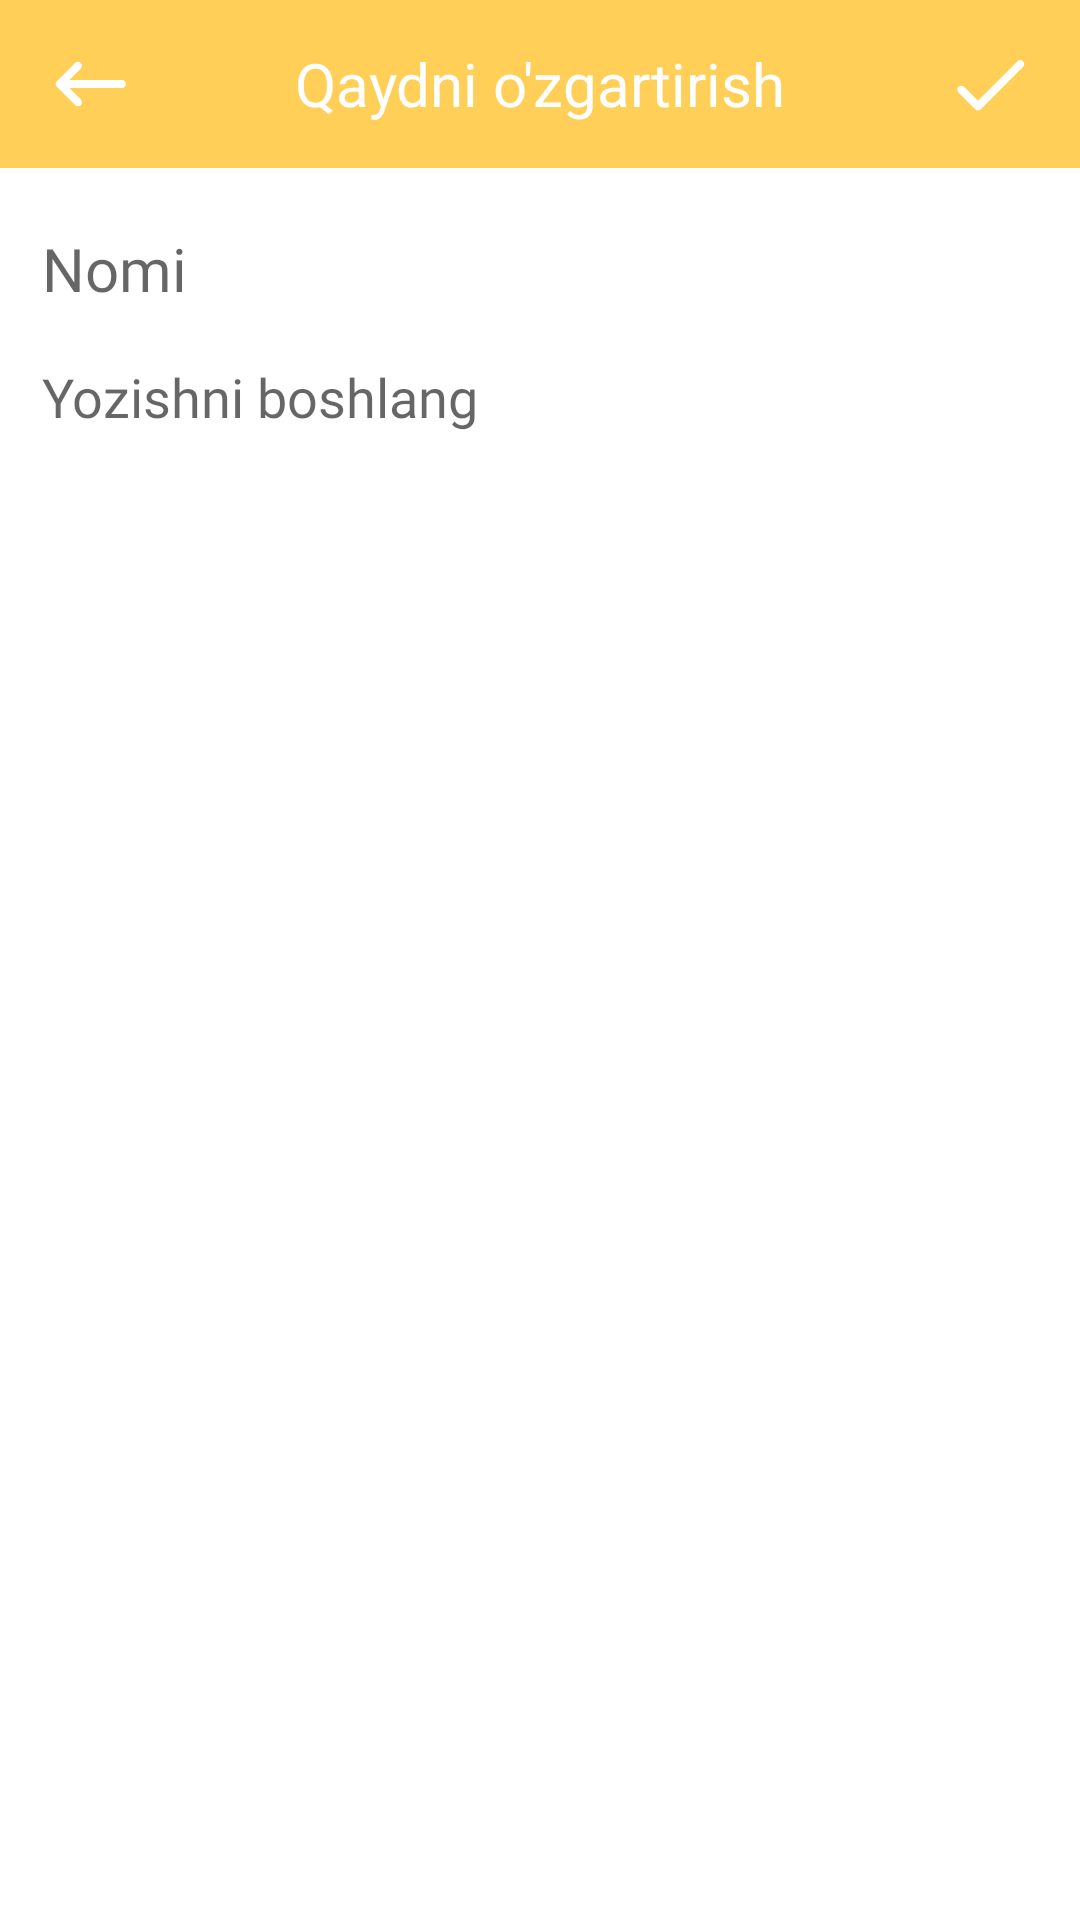

Android layout source for this screen:
<!-- AndroidManifest.xml: application theme Theme.Notes -->
<!-- res/layout/activity_edit_note.xml -->
<?xml version="1.0" encoding="utf-8"?>
<LinearLayout xmlns:android="http://schemas.android.com/apk/res/android"
    xmlns:tools="http://schemas.android.com/tools"
    android:layout_width="match_parent"
    android:layout_height="match_parent"
    android:orientation="vertical"
    tools:context=".ui.EditNoteActivity">

    <LinearLayout
        android:layout_width="match_parent"
        android:layout_height="?android:actionBarSize"
        android:background="@color/yellow"
        android:orientation="horizontal">

        <ImageView
            android:id="@+id/btn_back"
            android:layout_width="60dp"
            android:layout_height="match_parent"
            android:scaleType="centerInside"
            android:src="@drawable/ic_backspace" />

        <TextView
            android:layout_width="0dp"
            android:layout_height="match_parent"
            android:layout_weight="1"
            android:fontFamily="@font/poppins_medium"
            android:gravity="center"
            android:text="@string/edit_note"
            android:textColor="@color/white"
            android:textSize="20sp" />

        <ImageView
            android:id="@+id/btn_save"
            android:layout_width="60dp"
            android:layout_height="match_parent"
            android:scaleType="centerInside"
            android:src="@drawable/ic_check" />

    </LinearLayout>

    <LinearLayout
        android:layout_width="match_parent"
        android:layout_height="0dp"
        android:layout_weight="1"
        android:orientation="vertical"
        android:padding="10dp">

        <EditText
            android:id="@+id/title"
            android:layout_width="match_parent"
            android:layout_height="wrap_content"
            android:backgroundTint="@android:color/transparent"
            android:fontFamily="@font/poppins_bold"
            android:hint="@string/note_name"
            android:inputType="textCapSentences|textMultiLine"
            android:maxLength="30"
            android:textColor="@color/black"
            android:textSize="20sp"
            tools:ignore="Autofill" />

        <EditText
            android:id="@+id/text"
            android:layout_width="match_parent"
            android:layout_height="wrap_content"
            android:backgroundTint="@android:color/transparent"
            android:fontFamily="@font/poppins_medium"
            android:hint="@string/start_typing"
            android:inputType="textCapSentences|textMultiLine"
            android:maxLength="500"
            android:textColor="@color/black"
            android:textSize="18sp"
            tools:ignore="Autofill" />

    </LinearLayout>

</LinearLayout>
<!-- resources referenced by this layout -->
<resources>
  <color name="black">#FF000000</color>
  <color name="white">#FFFFFFFF</color>
  <color name="yellow">#FFCF57</color>
  <!-- drawable ic_backspace (drawable) -->
  <vector xmlns:android="http://schemas.android.com/apk/res/android"
      android:width="32dp"
      android:height="32dp"
      android:autoMirrored="true"
      android:tint="@color/white"
      android:viewportWidth="24"
      android:viewportHeight="24">
      <path
          android:fillColor="@color/white"
          android:pathData="M20,11H6.83l2.88,-2.88c0.39,-0.39 0.39,-1.02 0,-1.41 -0.39,-0.39 -1.02,-0.39 -1.41,0L3.71,11.3c-0.39,0.39 -0.39,1.02 0,1.41L8.3,17.3c0.39,0.39 1.02,0.39 1.41,0 0.39,-0.39 0.39,-1.02 0,-1.41L6.83,13H20c0.55,0 1,-0.45 1,-1s-0.45,-1 -1,-1z" />
  </vector>
  <!-- drawable ic_check (drawable) -->
  <vector xmlns:android="http://schemas.android.com/apk/res/android"
      android:width="32dp"
      android:height="32dp"
      android:tint="@color/white"
      android:viewportWidth="24"
      android:viewportHeight="24">
      <path
          android:fillColor="@color/white"
          android:pathData="M9,16.17L5.53,12.7c-0.39,-0.39 -1.02,-0.39 -1.41,0 -0.39,0.39 -0.39,1.02 0,1.41l4.18,4.18c0.39,0.39 1.02,0.39 1.41,0L20.29,7.71c0.39,-0.39 0.39,-1.02 0,-1.41 -0.39,-0.39 -1.02,-0.39 -1.41,0L9,16.17z" />
  </vector>
  <string name="edit_note">Qaydni o\'zgartirish</string>
  <string name="note_name">Nomi</string>
  <string name="start_typing">Yozishni boshlang</string>
  <style name="Theme.Notes" parent="Theme.MaterialComponents.Light.NoActionBar">
          
          <item name="colorPrimary">@color/yellow</item>
          <item name="colorPrimaryVariant">@color/purple_700</item>
          <item name="colorOnPrimary">@color/white</item>
          
          <item name="colorSecondary">@color/teal_200</item>
          <item name="colorSecondaryVariant">@color/teal_700</item>
          <item name="colorOnSecondary">@color/black</item>
          
          <item name="android:statusBarColor" tools:targetApi="l">@color/yellow</item>
          
  
          <item name="android:forceDarkAllowed" tools:targetApi="q">false</item>
          <item name="bottomSheetDialogTheme">@style/AppBottomSheetDialogTheme</item>
      </style>
  <color name="purple_700">#FF3700B3</color>
  <color name="teal_200">#FF03DAC5</color>
  <color name="teal_700">#FF018786</color>
  <style name="AppBottomSheetDialogTheme" parent="Theme.Design.Light.BottomSheetDialog">
          <item name="bottomSheetStyle">@style/AppModelStyle</item>
      </style>
  <style name="AppModelStyle" parent="Widget.Design.BottomSheet.Modal">
          <item name="android:background">@drawable/bottomsheet_shape</item>
      </style>
</resources>
